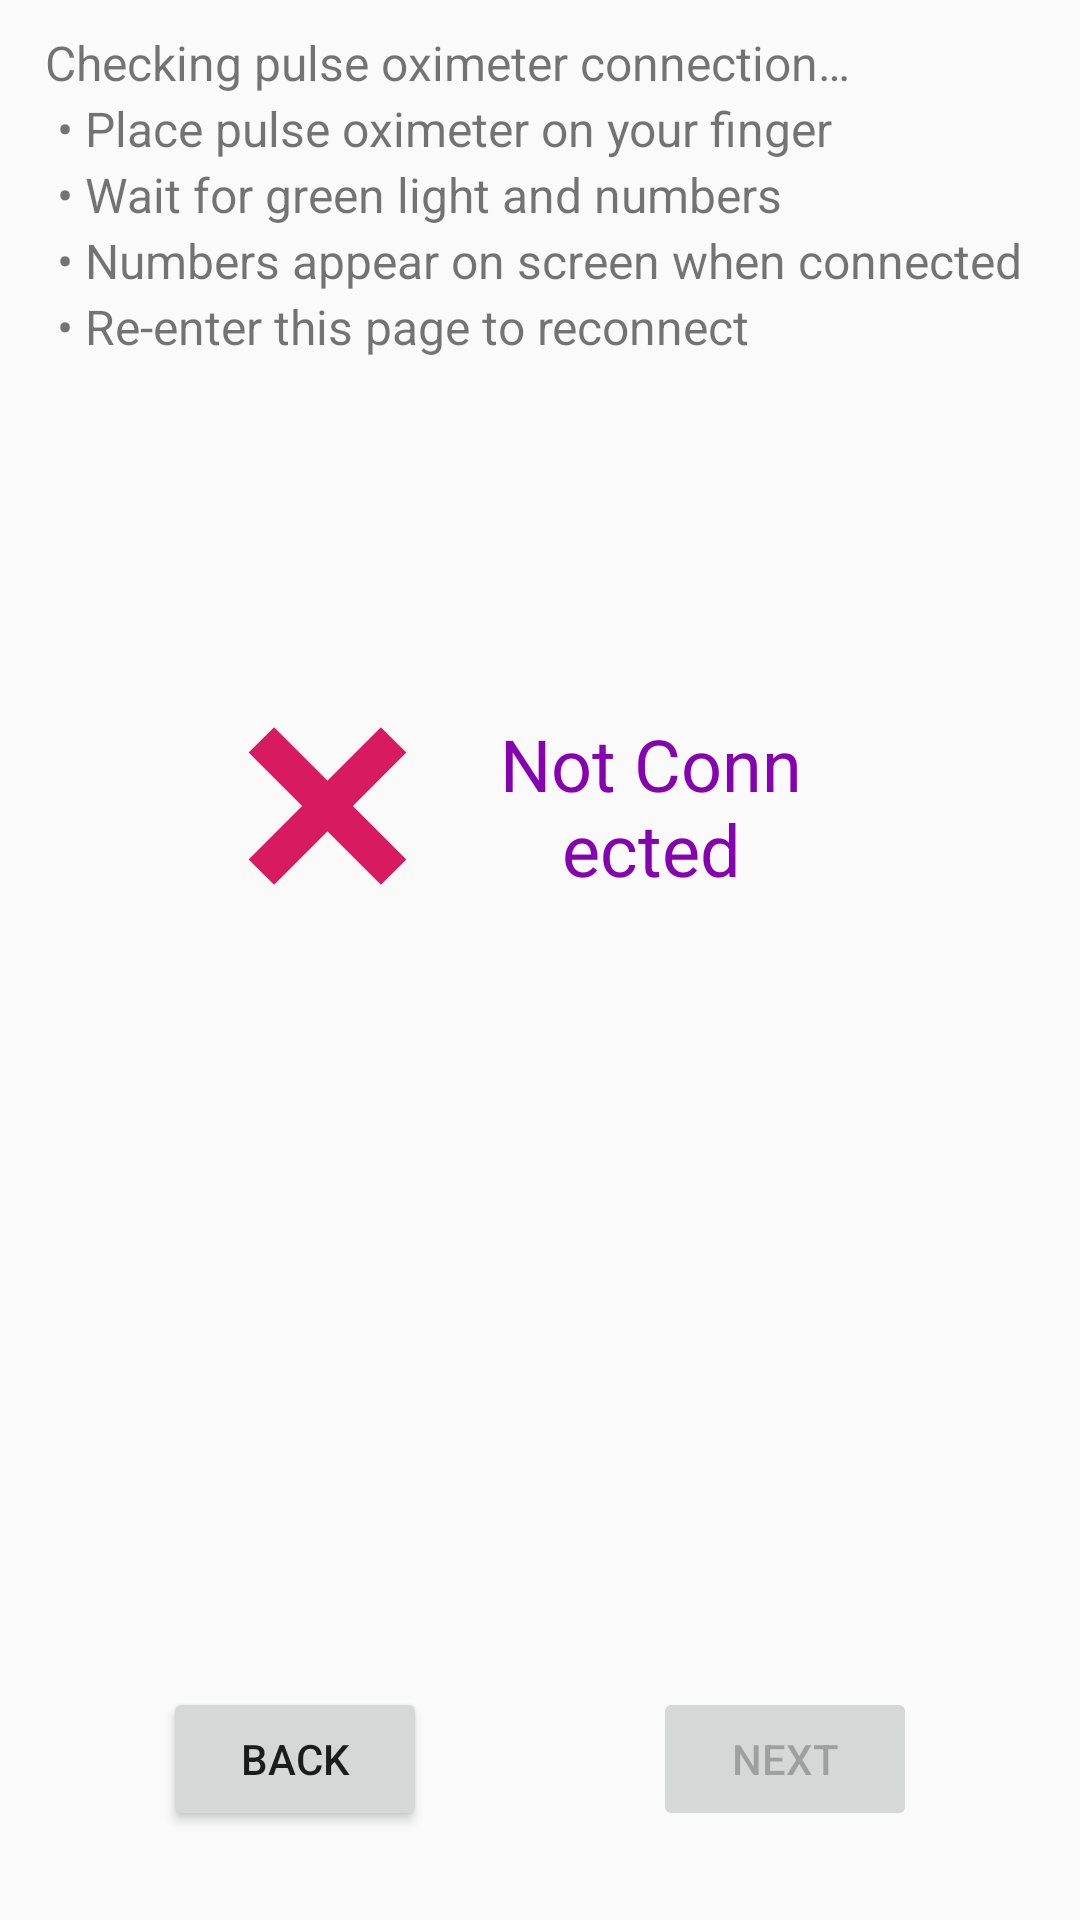

Android layout source for this screen:
<!-- AndroidManifest.xml: application theme AppTheme -->
<!-- res/layout/fragment_connpulseox.xml -->
<?xml version="1.0" encoding="utf-8"?>
<androidx.constraintlayout.widget.ConstraintLayout
    xmlns:android="http://schemas.android.com/apk/res/android"
    xmlns:app="http://schemas.android.com/apk/res-auto"
    xmlns:tools="http://schemas.android.com/tools"
    android:layout_width="match_parent"
    android:layout_height="match_parent"
    android:screenOrientation="portrait"
    tools:context="ucla.erlab.brainresearch.studyui.connpulseox.ConnectPulseOxFragment">

    

    <TextView
        android:id="@+id/textView_ConnPulseOxGuide"
        android:layout_width="match_parent"
        android:layout_height="wrap_content"
        android:layout_marginStart="15dp"
        android:layout_marginEnd="15dp"
        android:layout_marginTop="10dp"
        android:lineSpacingExtra="3sp"
        android:text="@string/connPulseOx_guide"
        android:textSize="16sp"
        app:layout_constraintStart_toStartOf="parent"
        app:layout_constraintEnd_toEndOf="parent"
        app:layout_constraintTop_toTopOf="parent" />


    <LinearLayout
        android:id="@+id/linearLayout_pulseOxData"
        android:layout_width="0dp"
        android:layout_height="0dp"
        app:layout_constraintHeight_percent="0.2"
        app:layout_constraintWidth_percent="0.6"
        app:layout_constraintVertical_bias="0.4"
        app:layout_constraintStart_toStartOf="parent"
        app:layout_constraintEnd_toEndOf="parent"
        app:layout_constraintTop_toTopOf="parent"
        app:layout_constraintBottom_toBottomOf="parent"
        android:gravity="center_vertical"
        android:orientation="horizontal">
        <ProgressBar
            android:id="@+id/progressBar_pulseOxData"
            android:layout_width="0dp"
            android:layout_height="match_parent"
            android:layout_weight="0.4"
            android:indeterminate="true"
            android:visibility="gone"/>
        <ImageView android:id="@+id/imageView_pulseOxData"
            android:layout_width="0dp"
            android:layout_height="match_parent"
            android:layout_weight="0.4"
            android:contentDescription="Connection Error"
            android:src="@drawable/red_x"
            android:visibility="visible"/>
        <TextView
            android:id="@+id/textView_pulseOxData"
            android:layout_width="0dp"
            android:layout_height="wrap_content"
            android:layout_weight="0.6"
            android:layout_marginStart="15dp"
            android:layout_marginEnd="15dp"
            android:text="Not Connected"
            android:textColor="#8601AF"
            android:textAlignment="center"
            android:textSize="24sp"/>
    </LinearLayout>


    <Button
        style="@style/Widget.AppCompat.Button"
        android:id="@+id/button_Back"
        android:layout_width="wrap_content"
        android:layout_height="wrap_content"
        android:text="Back"
        app:layout_constraintHorizontal_bias="0.2"
        app:layout_constraintVertical_bias="0.95"
        app:layout_constraintStart_toStartOf="parent"
        app:layout_constraintEnd_toEndOf="parent"
        app:layout_constraintTop_toTopOf="parent"
        app:layout_constraintBottom_toBottomOf="parent" />

    <Button
        style="@style/Widget.AppCompat.Button"
        android:id="@+id/button_Next"
        android:layout_width="wrap_content"
        android:layout_height="wrap_content"
        android:text="Next"
        android:enabled="false"
        app:layout_constraintHorizontal_bias="0.8"
        app:layout_constraintVertical_bias="0.95"
        app:layout_constraintStart_toStartOf="parent"
        app:layout_constraintEnd_toEndOf="parent"
        app:layout_constraintTop_toTopOf="parent"
        app:layout_constraintBottom_toBottomOf="parent" />

</androidx.constraintlayout.widget.ConstraintLayout>
<!-- resources referenced by this layout -->
<resources>
  <!-- drawable red_x (drawable) -->
  <?xml version="1.0" encoding="utf-8"?>
  <layer-list xmlns:android="http://schemas.android.com/apk/res/android">
      <item>
          <rotate
              android:fromDegrees="135"
              android:pivotX="50%"
              android:pivotY="50%"
              android:toDegrees="135">
              <shape android:shape="line">
                  <stroke android:width="12dp" android:color="#D81B60" />
              </shape>
          </rotate>
      </item>
      <item>
          <rotate
              android:fromDegrees="45"
              android:pivotX="50%"
              android:pivotY="50%"
              android:toDegrees="45">
              <shape android:shape="line">
                  <stroke android:width="12dp" android:color="#D81B60" />
              </shape>
          </rotate>
      </item>
  </layer-list>
  <string name="connPulseOx_guide">
          Checking pulse oximeter connection…\n
          \u2022 Place pulse oximeter on your finger\n
          \u2022 Wait for green light and numbers\n
          \u2022 Numbers appear on screen when connected\n
          \u2022 Re-enter this page to reconnect\n
      </string>
  <style name="AppTheme" parent="Theme.AppCompat.Light.DarkActionBar">
          
          <item name="colorPrimary">@color/colorPrimary</item>
          <item name="colorPrimaryDark">@color/colorPrimaryDark</item>
          <item name="colorAccent">@color/colorAccent</item>
      </style>
  <color name="colorPrimary">#008577</color>
  <color name="colorPrimaryDark">#00574B</color>
  <color name="colorAccent">#D81B60</color>
</resources>
